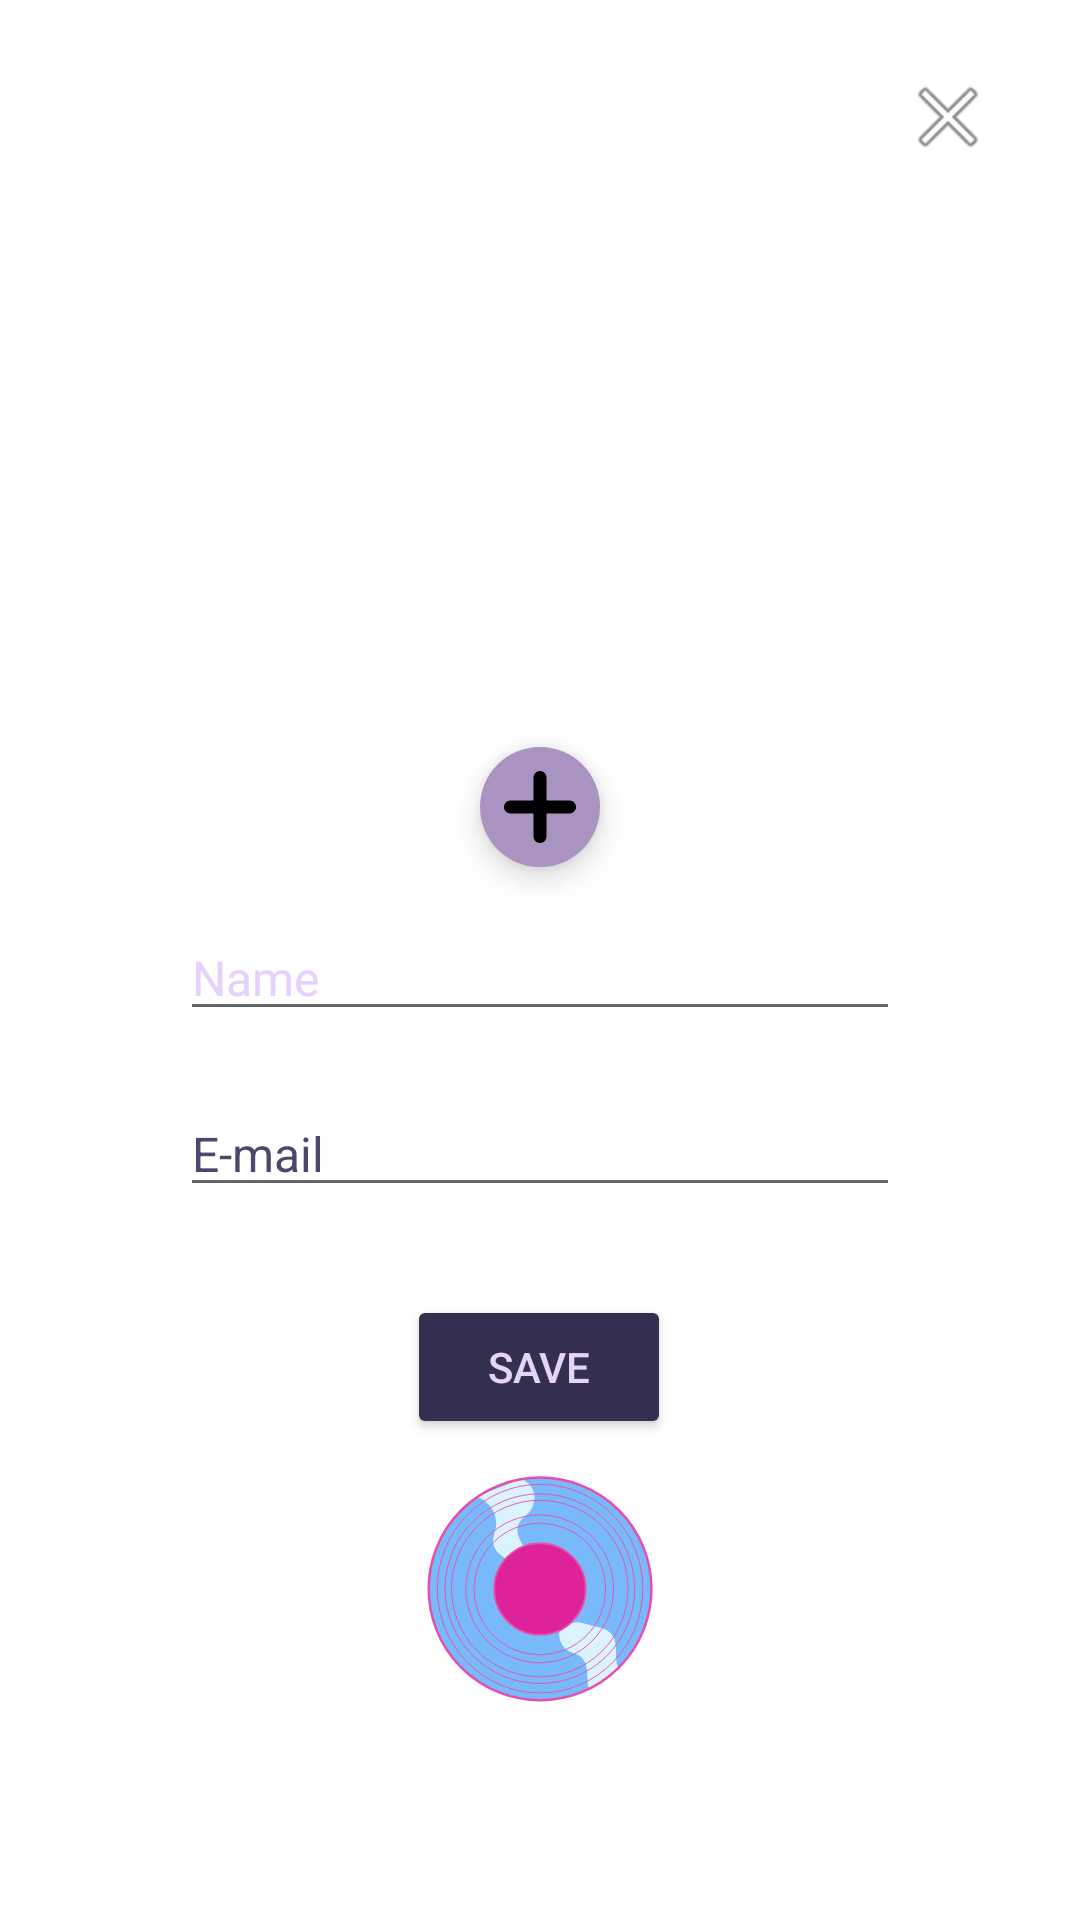

Here is an Android app screen rendered from its layout file. Give the layout XML and the strings, colors and styles it references.
<!-- AndroidManifest.xml: application theme Theme.Discoteca -->
<!-- res/layout/activity_settings.xml -->
<?xml version="1.0" encoding="utf-8"?>
<androidx.constraintlayout.widget.ConstraintLayout xmlns:android="http://schemas.android.com/apk/res/android"
    xmlns:app="http://schemas.android.com/apk/res-auto"
    xmlns:tools="http://schemas.android.com/tools"
    android:layout_width="match_parent"
    android:layout_height="match_parent"
    android:background="@color/settings"
    tools:context=".activities.SettingsActivity">

    <ImageView
        android:id="@+id/ivUserPict"
        android:layout_width="170dp"
        android:layout_height="170dp"
        android:layout_below="@+id/ibClose"
        android:layout_alignParentStart="false"
        android:layout_centerHorizontal="true"
        android:layout_marginTop="10dp"
        android:scaleType="centerCrop"
        app:layout_constraintEnd_toEndOf="parent"
        app:layout_constraintStart_toStartOf="parent"
        app:layout_constraintTop_toBottomOf="@+id/ibClose"
        tools:layout_centerHorizontal="true"
        tools:srcCompat="@tools:sample/avatars" />

    <EditText
        android:id="@+id/etNameEdit"
        android:layout_width="match_parent"
        android:layout_height="wrap_content"
        android:layout_below="@+id/ivUserPict"
        android:layout_centerHorizontal="true"
        android:layout_marginStart="60dp"
        android:layout_marginTop="12dp"
        android:layout_marginEnd="60dp"
        android:ems="10"
        android:hint="Name"
        android:inputType="textPersonName"
        android:textColor="@color/rosa"
        android:textColorHint="@color/lila"
        android:textSize="16sp"
        app:layout_constraintEnd_toEndOf="parent"
        app:layout_constraintHorizontal_bias="0.0"
        app:layout_constraintStart_toStartOf="parent"
        app:layout_constraintTop_toBottomOf="@+id/fabEditImage" />

    <EditText
        android:id="@+id/etEmailEdit"
        android:layout_width="match_parent"
        android:layout_height="wrap_content"
        android:layout_below="@id/etNameEdit"
        android:layout_centerHorizontal="true"
        android:layout_marginStart="60dp"
        android:layout_marginTop="20dp"
        android:layout_marginEnd="60dp"
        android:ems="10"
        android:hint="E-mail"
        android:inputType="textPersonName"
        android:textColor="@color/user"
        android:textColorHint="@color/darkItem"
        android:textSize="16sp"
        app:layout_constraintEnd_toEndOf="parent"
        app:layout_constraintHorizontal_bias="0.0"
        app:layout_constraintStart_toStartOf="parent"
        app:layout_constraintTop_toBottomOf="@+id/etNameEdit" />

    <Button
        android:id="@+id/btnSaveProf"
        android:layout_width="wrap_content"
        android:layout_height="wrap_content"
        android:layout_below="@+id/etNameEdit"
        android:layout_centerHorizontal="true"
        android:layout_marginTop="88dp"
        android:backgroundTint="@color/description"
        android:text="Save"
        android:textColor="@color/user"
        app:layout_constraintEnd_toEndOf="@+id/etEmailEdit"
        app:layout_constraintHorizontal_bias="0.498"
        app:layout_constraintStart_toStartOf="@+id/etEmailEdit"
        app:layout_constraintTop_toBottomOf="@+id/etNameEdit" />

    <ImageButton
        android:id="@+id/ibClose"
        android:layout_width="wrap_content"
        android:layout_height="wrap_content"
        android:layout_alignParentTop="true"
        android:layout_alignParentEnd="true"
        android:layout_marginTop="13dp"
        android:layout_marginEnd="16dp"
        android:backgroundTint="@android:color/transparent"
        app:layout_constraintEnd_toEndOf="parent"
        app:layout_constraintTop_toTopOf="parent"
        app:srcCompat="@android:drawable/ic_menu_close_clear_cancel" />

    <com.google.android.material.floatingactionbutton.FloatingActionButton
        android:id="@+id/fabEditImage"
        android:layout_width="wrap_content"
        android:layout_height="wrap_content"
        android:backgroundTint="@color/card"
        android:clickable="true"
        app:borderWidth="0dp"
        app:fabSize="mini"
        app:layout_constraintEnd_toEndOf="parent"
        app:layout_constraintStart_toStartOf="parent"
        app:layout_constraintTop_toBottomOf="@+id/ivUserPict"
        app:srcCompat="@drawable/ic_follow" />

    <ImageView
        android:id="@+id/imageView2"
        android:layout_width="80dp"
        android:layout_height="80dp"
        android:layout_marginTop="10dp"
        app:layout_constraintEnd_toEndOf="@+id/btnSaveProf"
        app:layout_constraintStart_toStartOf="@+id/btnSaveProf"
        app:layout_constraintTop_toBottomOf="@+id/btnSaveProf"
        app:srcCompat="@drawable/ic_discoteca" />

</androidx.constraintlayout.widget.ConstraintLayout>
<!-- resources referenced by this layout -->
<resources>
  <color name="card">#AA93C1</color>
  <color name="darkItem">#4D466D</color>
  <color name="description">#35304F</color>
  <color name="lila">#E6D0FC</color>
  <color name="user">#E5D4F5</color>
  <!-- drawable ic_discoteca: vector/xml drawable (drawable, 3286 chars, omitted) -->
  <!-- drawable ic_follow (drawable) -->
  <vector android:height="22dp" android:viewportHeight="448"
      android:viewportWidth="448" android:width="22dp" xmlns:android="http://schemas.android.com/apk/res/android">
      <path android:fillColor="@color/sign" android:pathData="m408,184h-136c-4.418,0 -8,-3.582 -8,-8v-136c0,-22.09 -17.91,-40 -40,-40s-40,17.91 -40,40v136c0,4.418 -3.582,8 -8,8h-136c-22.09,0 -40,17.91 -40,40s17.91,40 40,40h136c4.418,0 8,3.582 8,8v136c0,22.09 17.91,40 40,40s40,-17.91 40,-40v-136c0,-4.418 3.582,-8 8,-8h136c22.09,0 40,-17.91 40,-40s-17.91,-40 -40,-40zM408,184"/>
  </vector>
  <style name="Theme.Discoteca" parent="Theme.MaterialComponents.DayNight.NoActionBar">
          
          <item name="colorPrimary">@color/purple_500</item>
          <item name="colorPrimaryVariant">@color/purple_700</item>
          <item name="colorOnPrimary">@color/white</item>
          
          <item name="colorSecondary">@color/teal_200</item>
          <item name="colorSecondaryVariant">@color/teal_700</item>
          <item name="colorOnSecondary">@color/black</item>
          
          <item name="android:statusBarColor" tools:targetApi="l">?attr/colorPrimaryVariant</item>
          
      </style>
  <color name="sign">#FFFFFF</color>
  <color name="purple_500">#FF6200EE</color>
  <color name="purple_700">#FF3700B3</color>
  <color name="white">#FFFFFFFF</color>
  <color name="teal_200">#FF03DAC5</color>
  <color name="teal_700">#FF018786</color>
  <color name="black">#FF000000</color>
</resources>
